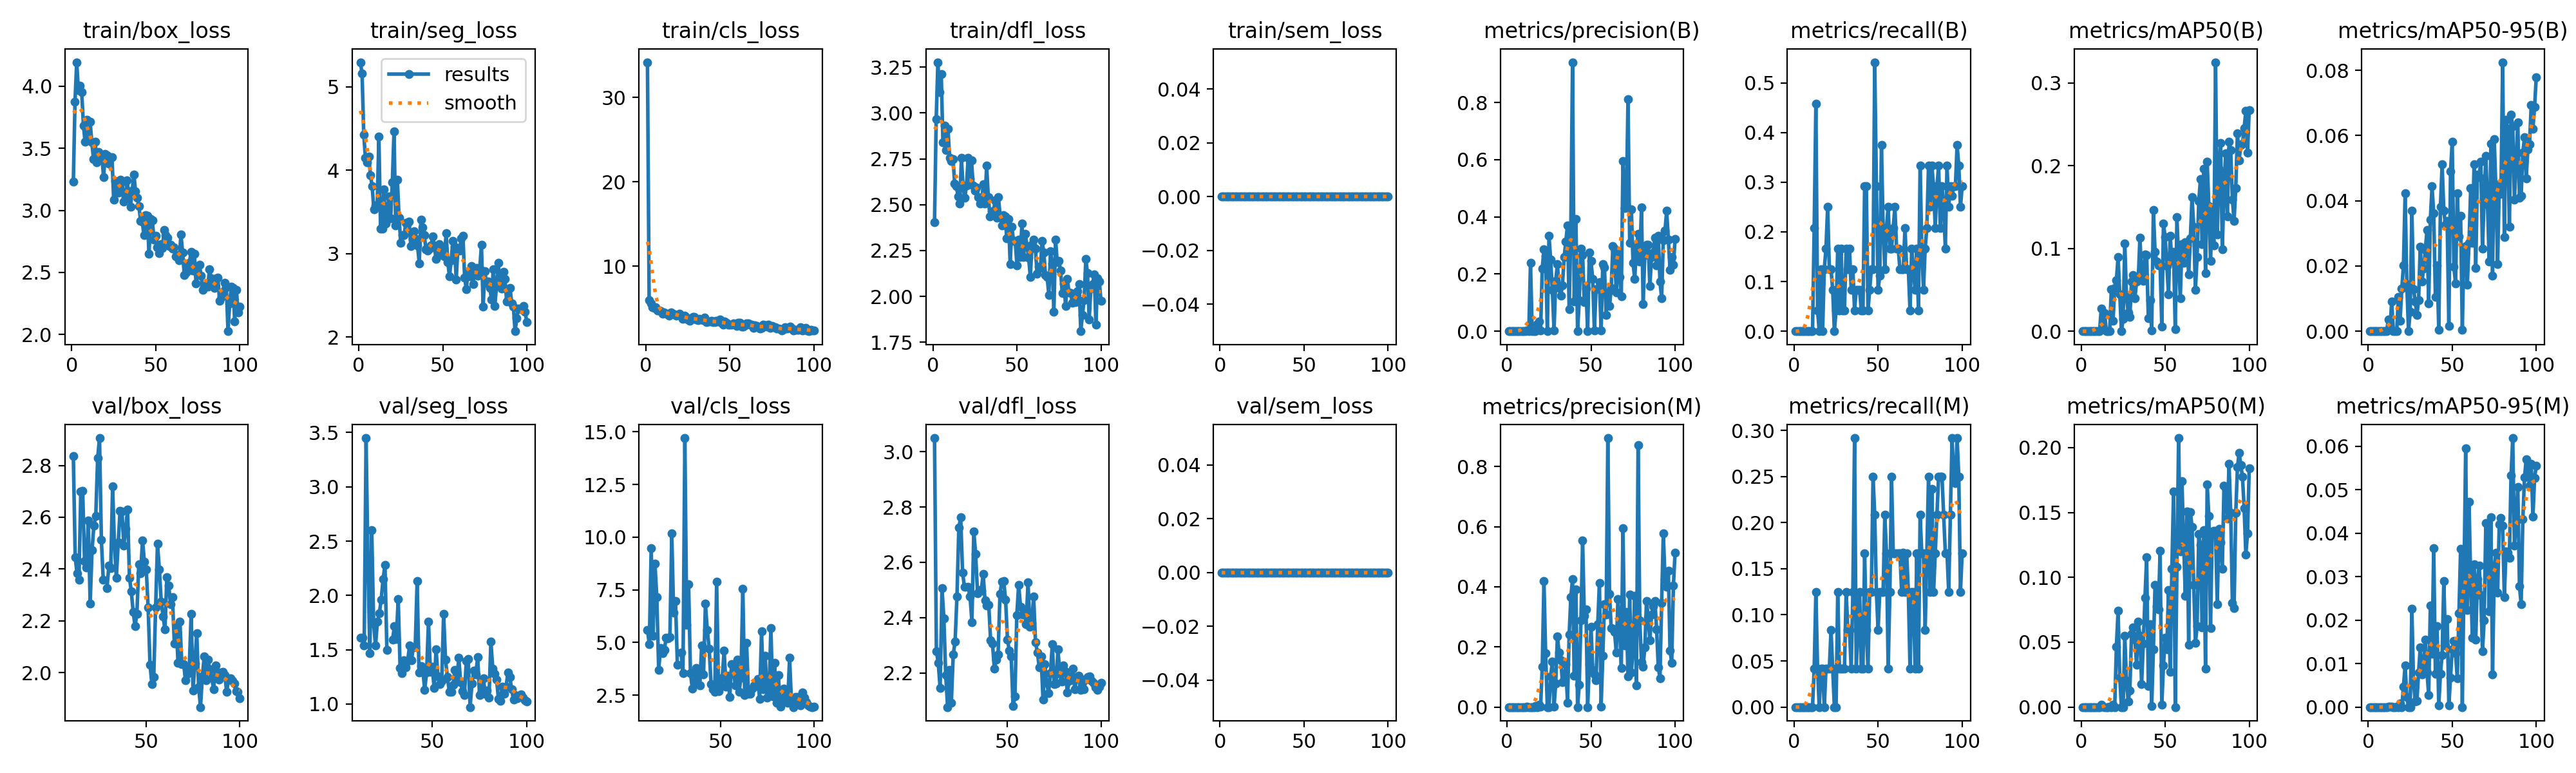

Data behind this chart, as committed beside it:
epoch, time, train/box_loss, train/seg_loss, train/cls_loss, train/dfl_loss, train/sem_loss, metrics/precision(B), metrics/recall(B), metrics/mAP50(B), metrics/mAP50-95(B), metrics/precision(M), metrics/recall(M), metrics/mAP50(M), metrics/mAP50-95(M), val/box_loss, val/seg_loss, val/cls_loss, val/dfl_loss, val/sem_loss, lr/pg0, lr/pg1, lr/pg2
1, 26.54, 3.231, 5.294, 34.17, 2.406, 0, 0, 0, 0, 0, 0, 0, 0, 0, nan, nan, nan, nan, 0, 0.003175, 0.003175, 0.07143
2, 31.9, 3.875, 5.156, 6.007, 2.967, 0, 0, 0, 0, 0, 0, 0, 0, 0, nan, nan, nan, nan, 0, 0.006444, 0.006444, 0.04136
3, 37.2, 4.193, 4.426, 5.587, 3.277, 0, 0, 0, 0, 0, 0, 0, 0, 0, nan, nan, nan, nan, 0, 0.009646, 0.009646, 0.01123
4, 42.51, 3.969, 4.145, 5.168, 3.114, 0, 0, 0, 0, 0, 0, 0, 0, 0, nan, nan, nan, nan, 0, 0.009703, 0.009703, 0.009703
5, 47.8, 4.002, 4.095, 5.088, 3.211, 0, 0, 0, 0, 0, 0, 0, 0, 0, nan, nan, nan, nan, 0, 0.009604, 0.009604, 0.009604
6, 53.2, 3.95, 4.159, 5.147, 2.839, 0, 0, 0, 0, 0, 0, 0, 0, 0, nan, nan, nan, nan, 0, 0.009505, 0.009505, 0.009505
7, 58.74, 3.684, 3.936, 4.784, 2.931, 0, 0, 0, 0, 0, 0, 0, 0, 0, nan, nan, nan, nan, 0, 0.009406, 0.009406, 0.009406
8, 64.48, 3.552, 3.809, 4.753, 2.796, 0, 0, 0, 0, 0, 0, 0, 0, 0, nan, nan, nan, nan, 0, 0.009307, 0.009307, 0.009307
9, 69.97, 3.731, 3.529, 4.721, 2.915, 0, 0, 0, 0, 0, 0, 0, 0, 0, nan, nan, nan, nan, 0, 0.009208, 0.009208, 0.009208
10, 75.47, 3.563, 3.573, 4.396, 2.756, 0, 0, 0, 0, 0, 0, 0, 0, 0, nan, nan, nan, nan, 0, 0.009109, 0.009109, 0.009109
11, 80.78, 3.714, 3.587, 4.565, 2.737, 0, 0, 0, 0, 0, 0, 0, 0, 0, 2.836, nan, 5.606, 3.049, 0, 0.00901, 0.00901, 0.00901
12, 86.24, 3.546, 4.403, 4.393, 2.749, 0, 0.00341, 0.2083, 0.02734, 0.00357, 0.00068, 0.04167, 0.00161, 0.00016, 2.445, 1.612, 4.918, 2.278, 0, 0.008911, 0.008911, 0.008911
13, 91.76, 3.415, 3.295, 4.4, 2.616, 0, 0.00068, 0.4583, 0.00298, 0.00067, 0.00018, 0.125, 0.00043, 9e-05, 2.382, 1.607, 9.484, 2.237, 0, 0.008812, 0.008812, 0.008812
14, 97.23, 3.554, 3.299, 4.2, 2.601, 0, 0.2389, 0.04167, 0.02204, 0.00909, 0.00037, 0.04167, 7e-05, 3e-05, 2.358, 1.54, 5.308, 2.145, 0, 0.008713, 0.008713, 0.008713
15, 102.7, 3.385, 3.768, 4.553, 2.543, 0, 0, 0, 0, 0, 0, 0, 0, 0, 2.699, 3.449, 8.739, 2.507, 0, 0.008614, 0.008614, 0.008614
16, 108.2, 3.471, 3.363, 4.371, 2.505, 0, 0.00045, 0.125, 0.00013, 3e-05, 0.00015, 0.04167, 1e-05, 0, 2.701, 2.295, 7.159, 2.398, 0, 0.008515, 0.008515, 0.008515
17, 113.5, 3.409, 3.518, 4.352, 2.754, 0, 0, 0, 0, 0, 0.00268, 0.04167, 0.00033, 3e-05, 2.432, 1.465, 3.701, 2.191, 0, 0.008416, 0.008416, 0.008416
18, 118.9, 3.43, 3.687, 4.193, 2.595, 0, 0.02542, 0.125, 0.0511, 0.01058, 0, 0, 0, 0, 2.406, 2.602, 4.731, 2.077, 0, 0.008317, 0.008317, 0.008317
19, 124.3, 3.267, 3.421, 4.251, 2.536, 0, 0.03333, 0.1667, 0.01241, 0.00315, 0.00833, 0.04167, 0.00205, 0.00086, 2.588, 1.738, 4.487, 2.21, 0, 0.008218, 0.008218, 0.008218
20, 129.8, 3.456, 3.854, 4.422, 2.603, 0, 0.00262, 0.25, 0.05246, 0.01301, 0.00044, 0.04167, 6e-05, 1e-05, 2.268, 1.537, 4.64, 2.093, 0, 0.008119, 0.008119, 0.008119
21, 135.3, 3.445, 4.468, 4.196, 2.757, 0, 0.2198, 0.125, 0.06141, 0.02012, 0.1351, 0.04167, 0.04658, 0.00472, 2.472, 1.76, 5.225, 2.267, 0, 0.00802, 0.00802, 0.00802
22, 140.9, 3.377, 3.335, 3.821, 2.642, 0, 0.286, 0.125, 0.08984, 0.0423, 0.4185, 0.08333, 0.07438, 0.00961, 2.568, 1.833, 5.183, 2.313, 0, 0.007921, 0.007921, 0.007921
23, 146.4, 3.428, 3.882, 4.172, 2.741, 0, 0.2635, 0.08333, 0.04473, 0.01438, 0.1794, 0.04167, 0.02286, 0.00231, 2.605, 1.962, 5.248, 2.477, 0, 0.007822, 0.007822, 0.007822
24, 151.7, 3.427, 3.433, 4, 2.603, 0, 0, 0, 0, 0, 0, 0, 0, 0, 2.828, 2.153, 10.17, 2.726, 0, 0.007723, 0.007723, 0.007723
25, 157.2, 3.085, 3.13, 3.737, 2.575, 0, 0.3333, 0.04167, 0.015, 0.006, 0, 0, 0, 0, 2.906, 2.28, 6.411, 2.763, 0, 0.007624, 0.007624, 0.007624
26, 162.7, 3.237, 3.224, 3.562, 2.595, 0, 0.2502, 0.1667, 0.1063, 0.03701, 0.1032, 0.125, 0.05471, 0.02257, 2.512, 1.497, 6.984, 2.563, 0, 0.007525, 0.007525, 0.007525
27, 168.2, 3.192, 3.218, 3.731, 2.54, 0, 0.1444, 0.04167, 0.04131, 0.01291, 0.1514, 0.04167, 0.02012, 0.00561, 2.358, nan, 3.938, 2.511, 0, 0.007426, 0.007426, 0.007426
28, 173.8, 3.143, 3.368, 4.017, 2.506, 0, 0.00304, 0.1667, 0.02267, 0.00921, 0.00076, 0.04167, 0.0045, 0.00135, nan, nan, nan, nan, 0, 0.007327, 0.007327, 0.007327
29, 179.4, 3.248, 3.366, 3.984, 2.513, 0, 0.1759, 0.04167, 0.01731, 0.0049, 0.07874, 0.04167, 0.0129, 0.0014, 2.327, 1.593, 4.515, 2.511, 0, 0.007228, 0.007228, 0.007228
30, 184.8, 3.231, 3.38, 3.675, 2.613, 0, 0.2357, 0.04167, 0.06024, 0.00955, 0.2357, 0.04167, 0.05626, 0.00799, 2.413, 1.716, 3.546, 2.477, 0, 0.007129, 0.007129, 0.007129
31, 190.5, 3.072, 3.092, 3.595, 2.506, 0, 0.1512, 0.1667, 0.06759, 0.026, 0.1804, 0.125, 0.06153, 0.01377, 2.405, 1.6, 14.7, 2.384, 0, 0.00703, 0.00703, 0.00703
32, 196.1, 3.107, 3.166, 3.793, 2.712, 0, 0.1242, 0.125, 0.03991, 0.01524, 0.1562, 0.08333, 0.05188, 0.00757, 2.718, 1.968, 5.853, 2.711, 0, 0.006931, 0.006931, 0.006931
33, 201.7, 3.239, 3.27, 3.733, 2.54, 0, 0.161, 0.1667, 0.05972, 0.01918, 0.08317, 0.08333, 0.03272, 0.00902, 2.492, 1.329, 7.766, 2.629, 0, 0.006832, 0.006832, 0.006832
34, 207.2, 3.133, 3.179, 3.628, 2.436, 0, 0.2585, 0.08333, 0.06219, 0.02488, 0.09401, 0.04167, 0.06613, 0.01557, 2.366, 1.285, 3.54, 2.487, 0, 0.006733, 0.006733, 0.006733
35, 212.6, 3.028, 3.098, 3.913, 2.464, 0, 0.3129, 0.125, 0.1134, 0.03106, 0.1421, 0.125, 0.05504, 0.00798, 2.503, 1.402, 2.819, 2.499, 0, 0.006634, 0.006634, 0.006634
36, 218.1, 3.158, 2.884, 3.385, 2.459, 0, 0.3702, 0.04167, 0.06631, 0.00859, 0.01515, 0.2917, 0.01785, 0.00282, 2.626, 1.335, 3.15, 2.498, 0, 0.006535, 0.006535, 0.006535
37, 223.7, 3.29, 3.404, 3.469, 2.523, 0, 0.07728, 0.08333, 0.06055, 0.03417, 0.2415, 0.04167, 0.04893, 0.0233, 2.622, 1.397, 3.782, 2.558, 0, 0.006436, 0.006436, 0.006436
38, 229.3, 3.155, 3.314, 3.514, 2.427, 0, 0.3653, 0.08333, 0.09307, 0.04439, 0.3653, 0.08333, 0.08442, 0.01229, 2.491, 1.537, 3.499, 2.463, 0, 0.006337, 0.006337, 0.006337
39, 234.9, 3.103, 3.219, 3.533, 2.543, 0, 0.9409, 0.08333, 0.09227, 0.03611, 0.4252, 0.125, 0.1155, 0.03659, 2.555, 1.403, 2.973, 2.444, 0, 0.006238, 0.006238, 0.006238
40, 240.6, 3.033, 3.051, 3.411, 2.439, 0, 0.1045, 0.04167, 0.01532, 0.01058, 0.1045, 0.04167, 0.01626, 0.00772, 2.631, 1.523, 4.868, 2.445, 0, 0.006139, 0.006139, 0.006139
41, 246.1, 2.917, 3.033, 3.373, 2.386, 0, 0.3923, 0.04167, 0.03743, 0.02013, 0.3923, 0.04167, 0.06401, 0.01856, 2.366, 1.528, 3.495, 2.318, 0, 0.00604, 0.00604, 0.00604
42, 251.7, 2.911, 3.061, 3.548, 2.444, 0, 0.00052, 0.2917, 0.00114, 0.00048, 0.0003, 0.1667, 0.00086, 0.00034, 2.314, 2.131, 6.834, 2.306, 0, 0.005941, 0.005941, 0.005941
43, 257.3, 2.8, 3.097, 3.453, 2.435, 0, 0.1076, 0.2917, 0.1461, 0.03819, 0.07415, 0.08333, 0.04457, 0.0077, 2.234, 1.29, 5.586, 2.215, 0, 0.005842, 0.005842, 0.005842
44, 262.9, 2.962, 3.209, 3.674, 2.315, 0, 0.2879, 0.04167, 0.09606, 0.05112, 0.2879, 0.04167, 0.09419, 0.01201, 2.179, 1.348, 4.715, 2.247, 0, 0.005743, 0.005743, 0.005743
45, 268.4, 2.957, 3.094, 3.337, 2.423, 0, 0.2662, 0.08333, 0.08388, 0.03693, 0.5534, 0.125, 0.07768, 0.02896, 2.228, 1.317, 3.038, 2.268, 0, 0.005644, 0.005644, 0.005644
46, 273.9, 2.651, 2.932, 3.112, 2.178, 0, 0.1013, 0.125, 0.07944, 0.0327, 0.3036, 0.125, 0.07537, 0.01421, 2.419, 1.13, 2.789, 2.486, 0, 0.005545, 0.005545, 0.005545
47, 279.4, 2.93, 2.976, 3.452, 2.379, 0, 0.1501, 0.125, 0.08103, 0.0338, 0.3256, 0.25, 0.1203, 0.02032, 2.385, 1.29, 2.665, 2.53, 0, 0.005446, 0.005446, 0.005446
48, 285, 2.918, 3.114, 3.348, 2.303, 0, 0.00057, 0.5417, 0.00583, 0.00166, 0.00022, 0.2083, 0.00186, 0.00041, 2.511, 1.761, 7.877, 2.532, 0, 0.005347, 0.005347, 0.005347
49, 290.4, 2.762, 3.042, 3.106, 2.303, 0, 0.2762, 0.2917, 0.1299, 0.04893, 0.1425, 0.125, 0.032, 0.00683, 2.428, 1.297, 2.696, 2.466, 0, 0.005248, 0.005248, 0.005248
50, 295.8, 2.794, 3.034, 3.072, 2.171, 0, 0.2457, 0.08333, 0.114, 0.05809, 0.2665, 0.08333, 0.0536, 0.01327, 2.398, 1.344, 2.972, 2.321, 0, 0.005149, 0.005149, 0.005149
51, 301.3, 2.7, 2.966, 3.116, 2.309, 0, 0.1819, 0.1118, 0.07909, 0.0197, 0.1242, 0.125, 0.0443, 0.01519, 2.252, 1.145, 3.342, 2.28, 0, 0.00505, 0.00505, 0.00505
52, 306.9, 2.658, 3.242, 3.217, 2.215, 0, 0.00196, 0.375, 0.04464, 0.01467, 0.1094, 0.125, 0.09045, 0.01241, 2.032, 1.504, 4.624, 2.26, 0, 0.004951, 0.004951, 0.004951
53, 312.3, 2.726, 2.896, 3.208, 2.398, 0, 0.1472, 0.2083, 0.1151, 0.04235, 0.08945, 0.125, 0.02729, 0.00657, 1.956, 1.255, 2.904, 2.081, 0, 0.004852, 0.004852, 0.004852
54, 317.8, 2.696, 2.725, 2.964, 2.216, 0, 0.1498, 0.125, 0.08527, 0.029, 0.2757, 0.2083, 0.1065, 0.02154, 1.982, 1.181, 3.437, 2.115, 0, 0.004753, 0.004753, 0.004753
55, 323.4, 2.843, 2.918, 3.292, 2.342, 0, 0.1727, 0.2083, 0.09593, 0.03535, 0.4137, 0.1667, 0.166, 0.03646, 2.252, 1.214, 2.405, 2.41, 0, 0.004654, 0.004654, 0.004654
56, 328.9, 2.801, 3.15, 3.304, 2.275, 0, 0.00323, 0.25, 0.00241, 0.00047, 0.00054, 0.04167, 4e-05, 1e-05, 2.498, 1.83, 3.974, 2.519, 0, 0.004555, 0.004555, 0.004555
57, 334.5, 2.779, 3.079, 2.866, 2.21, 0, 0.2352, 0.1667, 0.1382, 0.02558, 0.1708, 0.125, 0.1079, 0.02912, 2.399, 1.408, 3.649, 2.439, 0, 0.004456, 0.004456, 0.004456
58, 340, 2.713, 2.692, 2.865, 2.105, 0, 0.2226, 0.1667, 0.08567, 0.02604, 0.3418, 0.25, 0.2074, 0.05956, 2.274, 1.251, 2.961, 2.412, 0, 0.004357, 0.004357, 0.004357
59, 345.6, 2.724, 3.07, 3.041, 2.285, 0, 0.05718, 0.2083, 0.03995, 0.01428, 0.3081, 0.1667, 0.1199, 0.0224, 2.216, 1.113, 4.199, 2.426, 0, 0.004258, 0.004258, 0.004258
60, 351.2, 2.691, 3.034, 3.245, 2.309, 0, 0.1356, 0.25, 0.1053, 0.02712, 0.8944, 0.1667, 0.1739, 0.0473, 2.166, 1.111, 2.662, 2.375, 0, 0.004159, 0.004159, 0.004159
... 40 more rows
